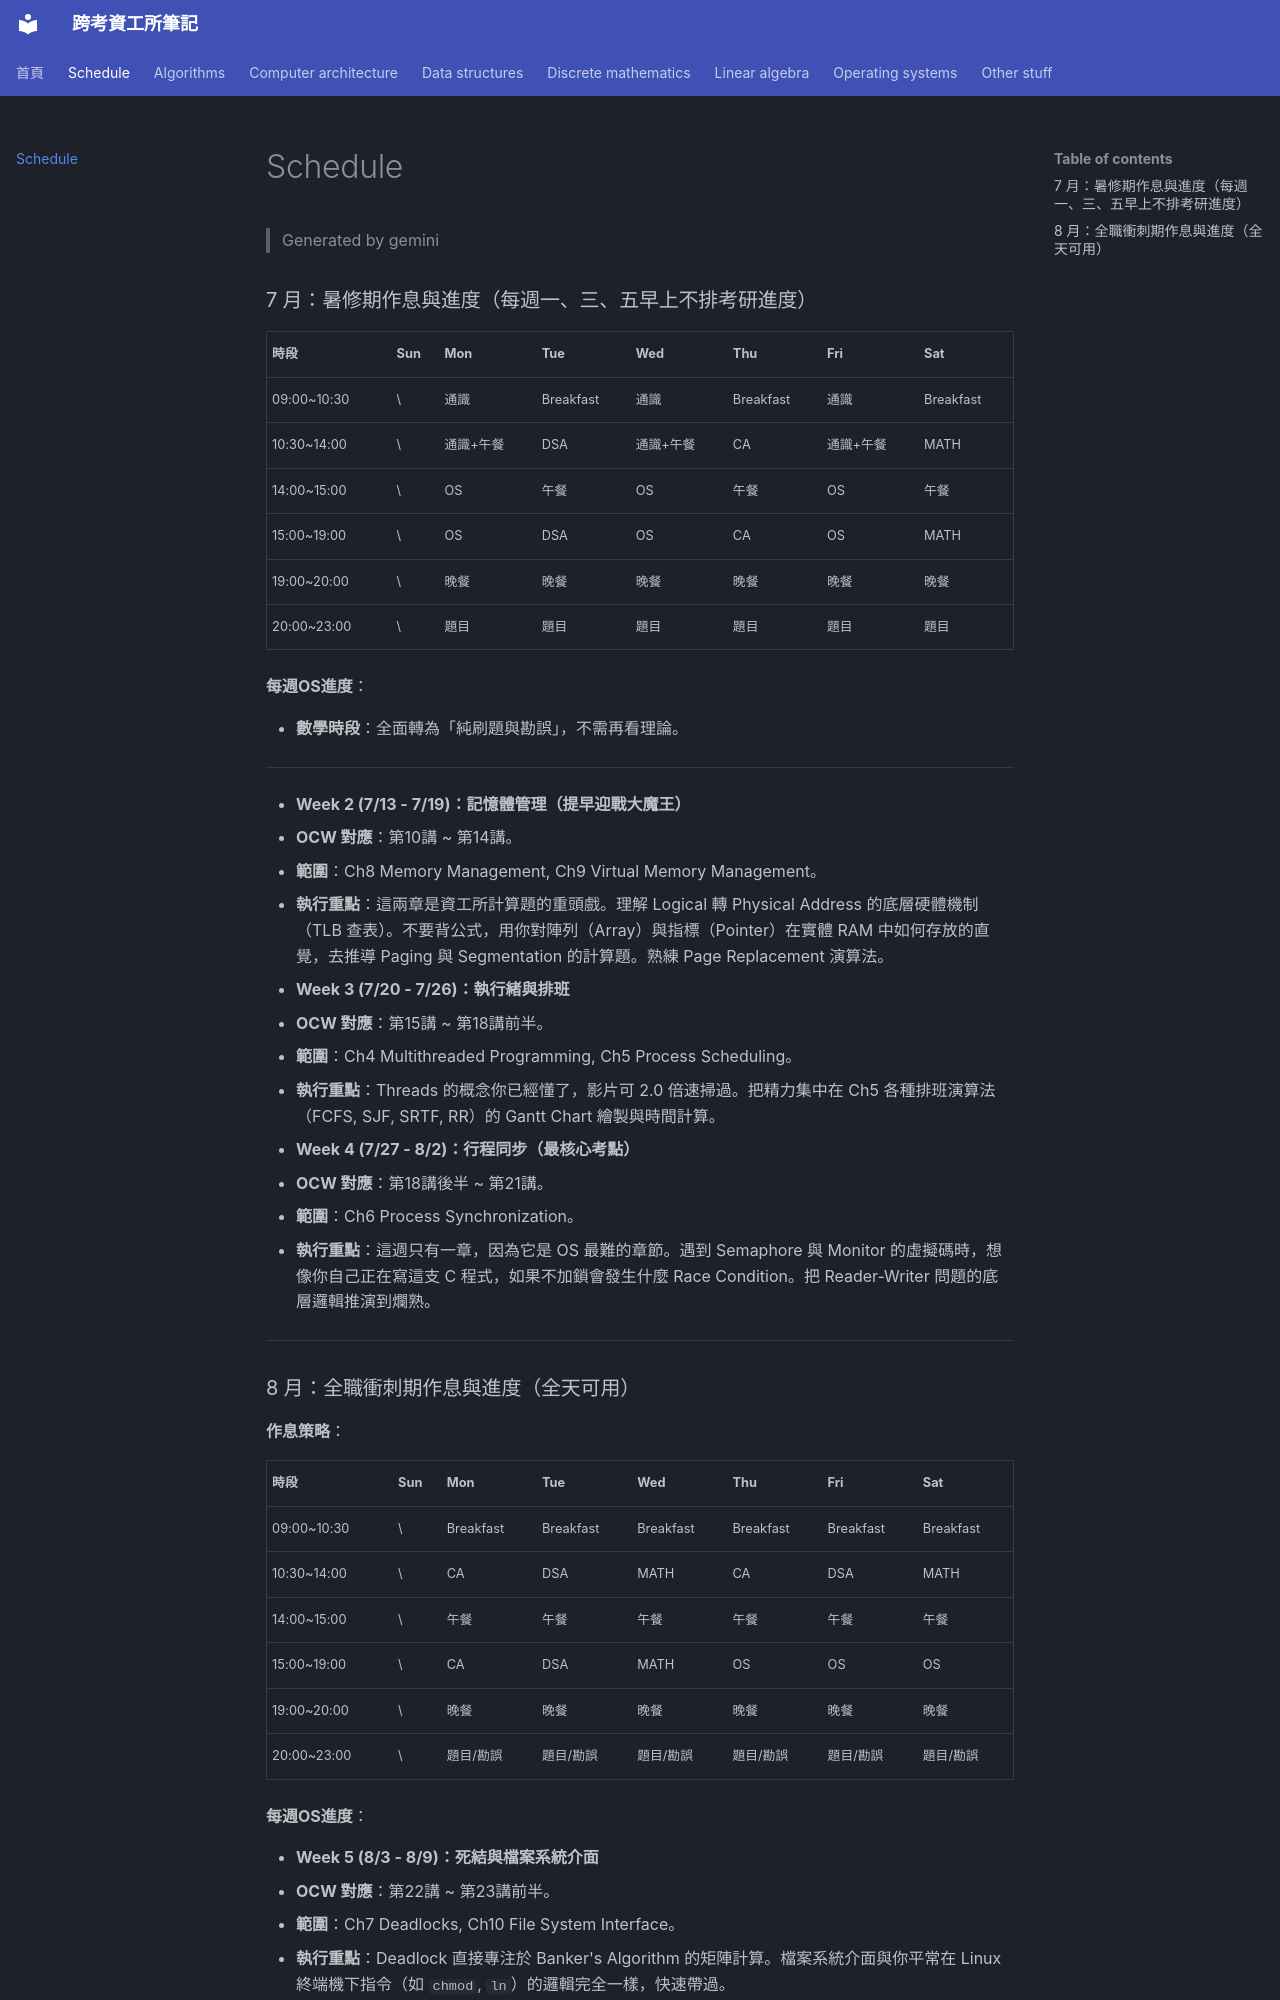

repository: xDDoubleTea/cs-grad-notes · page: schedule/index.html · generator: mkdocs

# Schedule

> Generated by gemini

### 7 月：暑修期作息與進度（每週一、三、五早上不排考研進度）

| 時段        | Sun | Mon       | Tue       | Wed       | Thu       | Fri       | Sat       |
| ----------- | --- | --------- | --------- | --------- | --------- | --------- | --------- |
| 09:00~10:30 | \   | 通識      | Breakfast | 通識      | Breakfast | 通識      | Breakfast |
| 10:30~14:00 | \   | 通識+午餐 | DSA       | 通識+午餐 | CA        | 通識+午餐 | MATH      |
| 14:00~15:00 | \   | OS        | 午餐      | OS        | 午餐      | OS        | 午餐      |
| 15:00~19:00 | \   | OS        | DSA       | OS        | CA        | OS        | MATH      |
| 19:00~20:00 | \   | 晚餐      | 晚餐      | 晚餐      | 晚餐      | 晚餐      | 晚餐      |
| 20:00~23:00 | \   | 題目      | 題目      | 題目      | 題目      | 題目      | 題目      |

**每週OS進度**：

- **數學時段**：全面轉為「純刷題與勘誤」，不需再看理論。

---

- **Week 2 (7/13 - 7/19)：記憶體管理（提早迎戰大魔王）**
- **OCW 對應**：第10講 ~ 第14講。
- **範圍**：Ch8 Memory Management, Ch9 Virtual Memory Management。
- **執行重點**：這兩章是資工所計算題的重頭戲。理解 Logical 轉 Physical Address 的底層硬體機制（TLB 查表）。不要背公式，用你對陣列（Array）與指標（Pointer）在實體 RAM 中如何存放的直覺，去推導 Paging 與 Segmentation 的計算題。熟練 Page Replacement 演算法。

- **Week 3 (7/20 - 7/26)：執行緒與排班**
- **OCW 對應**：第15講 ~ 第18講前半。
- **範圍**：Ch4 Multithreaded Programming, Ch5 Process Scheduling。
- **執行重點**：Threads 的概念你已經懂了，影片可 2.0 倍速掃過。把精力集中在 Ch5 各種排班演算法（FCFS, SJF, SRTF, RR）的 Gantt Chart 繪製與時間計算。

- **Week 4 (7/27 - 8/2)：行程同步（最核心考點）**
- **OCW 對應**：第18講後半 ~ 第21講。
- **範圍**：Ch6 Process Synchronization。
- **執行重點**：這週只有一章，因為它是 OS 最難的章節。遇到 Semaphore 與 Monitor 的虛擬碼時，想像你自己正在寫這支 C 程式，如果不加鎖會發生什麼 Race Condition。把 Reader-Writer 問題的底層邏輯推演到爛熟。

---
